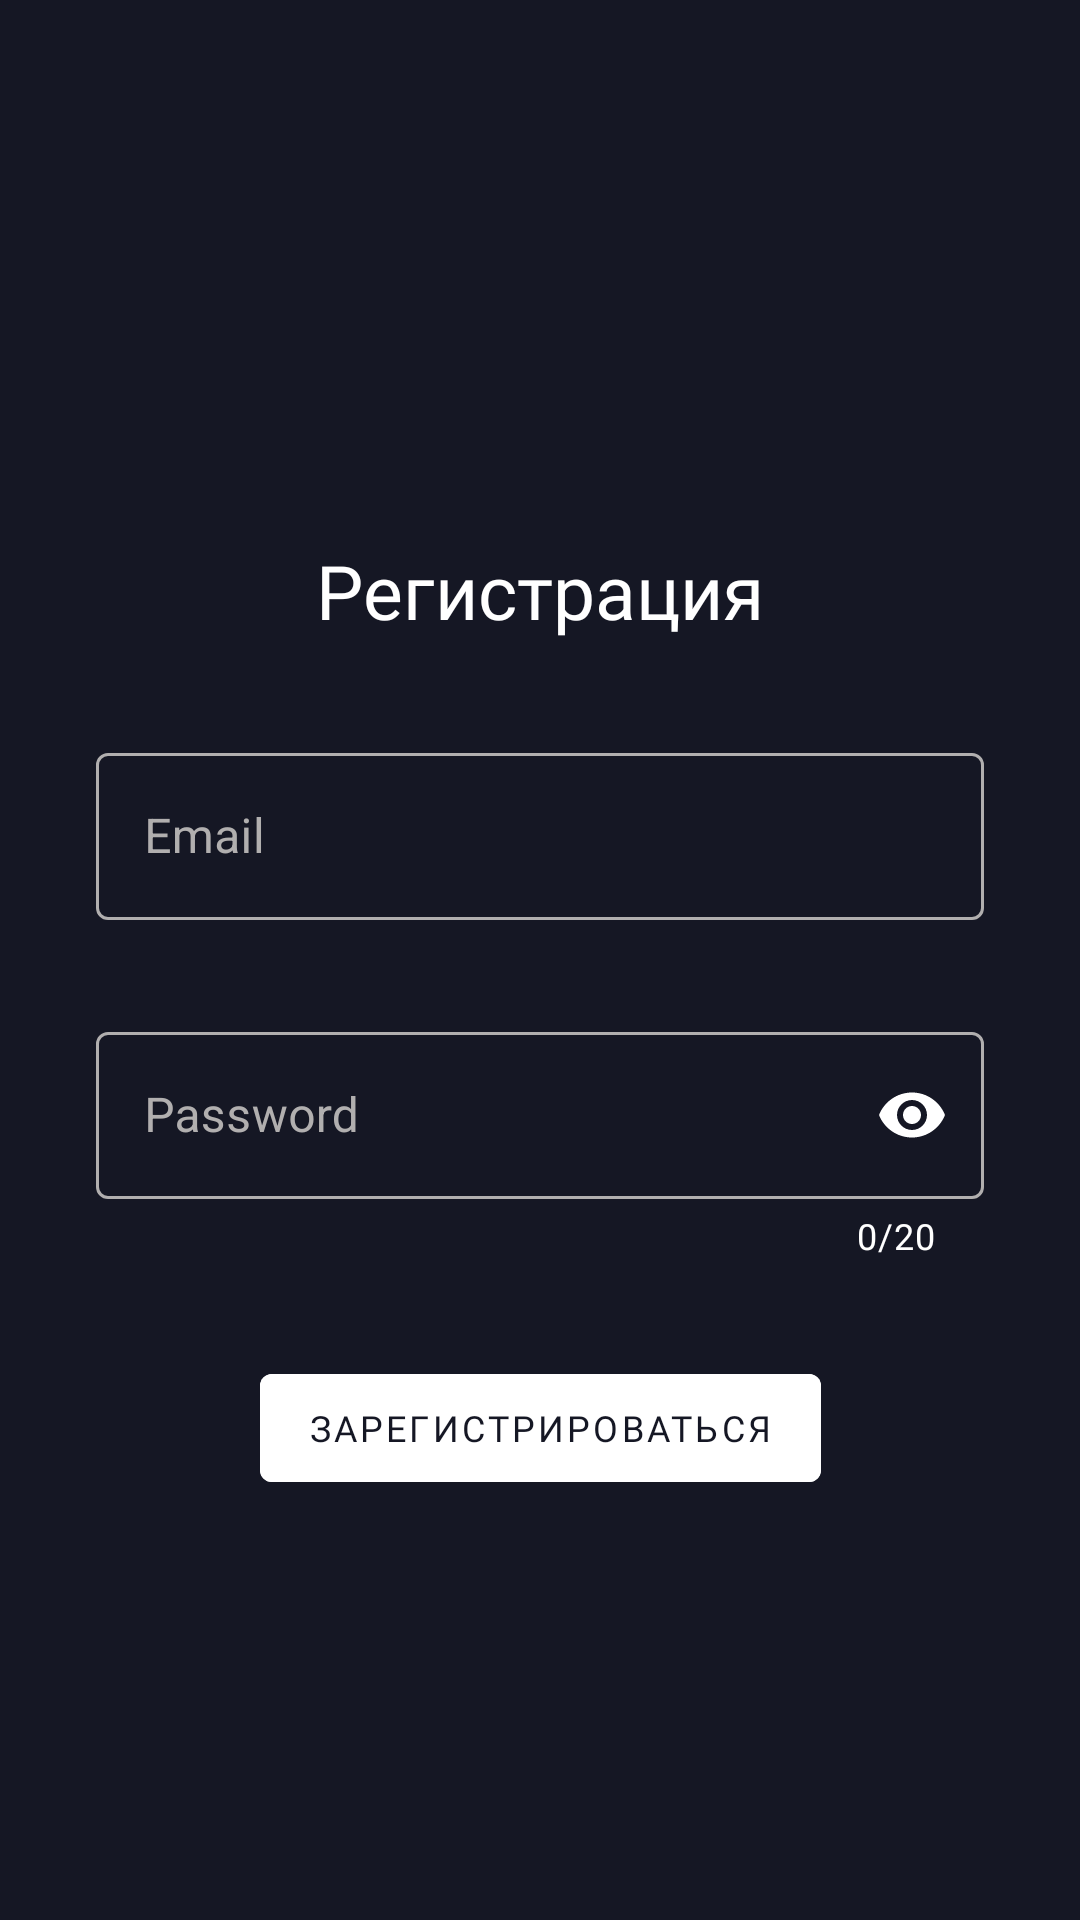

Layout XML and referenced resources for this Android screen:
<!-- AndroidManifest.xml: application theme Theme.MyMovie -->
<!-- res/layout/fragment_registration.xml -->
<?xml version="1.0" encoding="utf-8"?>
<androidx.constraintlayout.widget.ConstraintLayout xmlns:android="http://schemas.android.com/apk/res/android"
    xmlns:app="http://schemas.android.com/apk/res-auto"
    xmlns:tools="http://schemas.android.com/tools"
    android:layout_width="match_parent"
    android:layout_height="match_parent"
    tools:context=".ui.auntification.screens.registr.RegistrationFragment"
    android:background="@color/mainBackground">


    <TextView
        android:id="@+id/textView2"
        android:layout_width="wrap_content"
        android:layout_height="wrap_content"
        android:layout_marginTop="180dp"
        android:fontFamily="@font/montserrat_semi_bold"
        android:text="Регистрация"
        android:textColor="@color/white"
        android:textSize="25sp"
        app:layout_constraintEnd_toEndOf="parent"
        app:layout_constraintStart_toStartOf="parent"
        app:layout_constraintTop_toTopOf="parent" />

    <com.google.android.material.textfield.TextInputLayout
        android:id="@+id/textInputLayout"
        style="@style/editText"
        android:layout_width="match_parent"
        android:layout_height="wrap_content"
        android:layout_marginStart="32dp"
        android:layout_marginTop="32dp"
        android:layout_marginEnd="32dp"
        app:layout_constraintEnd_toEndOf="parent"
        app:layout_constraintStart_toStartOf="parent"
        app:layout_constraintTop_toBottomOf="@+id/textView2">

        <com.google.android.material.textfield.TextInputEditText
            android:id="@+id/tiEmail"
            android:layout_width="match_parent"
            android:layout_height="wrap_content"
            android:hint="@string/email"
            android:inputType="textEmailAddress" />
    </com.google.android.material.textfield.TextInputLayout>


    <com.google.android.material.textfield.TextInputLayout
        android:id="@+id/textInputLayout2"
        style="@style/editText"
        android:layout_width="match_parent"
        android:layout_height="wrap_content"
        android:layout_marginStart="32dp"
        android:layout_marginTop="32dp"
        android:layout_marginEnd="32dp"
        app:counterEnabled="true"
        app:counterMaxLength="20"
        app:endIconMode="password_toggle"
        app:layout_constraintEnd_toEndOf="parent"
        app:layout_constraintStart_toStartOf="parent"
        app:layout_constraintTop_toBottomOf="@+id/textInputLayout">

        <com.google.android.material.textfield.TextInputEditText
            android:id="@+id/tiPassword"
            android:layout_width="match_parent"
            android:layout_height="wrap_content"
            android:hint="@string/password"
            android:inputType="textPassword"
            android:maxLength="20" />
    </com.google.android.material.textfield.TextInputLayout>

    <com.google.android.material.button.MaterialButton
        android:id="@+id/matButRegistr"
        android:layout_width="wrap_content"
        android:layout_height="wrap_content"
        android:layout_marginTop="32dp"
        android:backgroundTint="@color/white"
        android:fontFamily="@font/montserrat_semi_bold"
        android:text="Зарегистрироваться"
        android:textColor="@color/mainBackground"
        android:textSize="12dp"
        app:layout_constraintEnd_toEndOf="parent"
        app:layout_constraintStart_toStartOf="parent"
        app:layout_constraintTop_toBottomOf="@+id/textInputLayout2" />

    <ProgressBar
        android:id="@+id/progress_bar"
        android:layout_width="wrap_content"
        android:layout_height="wrap_content"
        app:layout_constraintBottom_toBottomOf="parent"
        app:layout_constraintEnd_toEndOf="parent"
        app:layout_constraintStart_toStartOf="parent"
        app:layout_constraintTop_toTopOf="parent"
        android:indeterminateOnly="true"
        android:visibility="invisible"/>
</androidx.constraintlayout.widget.ConstraintLayout>
<!-- resources referenced by this layout -->
<resources>
  <color name="mainBackground">#151724</color>
  <color name="white">#FFFFFFFF</color>
  <string name="email">Email</string>
  <string name="password">Password</string>
  <style name="editText" parent="Widget.MaterialComponents.TextInputLayout.OutlinedBox">
          <item name="boxStrokeColor">@color/text_input_box_stroke</item>
          <item name="android:textColor">@color/white</item>
          <item name="android:textColorHint">@color/mainGrey</item>
          <item name="counterTextColor">@color/white</item>
          <item name="endIconTint">@color/white</item>
      </style>
  <style name="Theme.MyMovie" parent="Theme.MaterialComponents.Light.NoActionBar">
          
          <item name="colorPrimary">@color/white</item>
          <item name="colorPrimaryDark">@color/mainBackground</item>
          <item name="colorPrimaryVariant">@color/purple_700</item>
          <item name="colorControlNormal">@color/white</item>
          <item name="colorOnPrimary">@color/white</item>
          
          <item name="colorSecondary">@color/teal_200</item>
          <item name="colorSecondaryVariant">@color/teal_700</item>
          <item name="colorOnSecondary">@color/white</item>
          
          <item name="android:windowBackground">@color/mainBackground</item>
          <item name="android:statusBarColor" tools:targetApi="l">@color/mainBackground</item>
          
          <item name="android:navigationBarColor">@color/mainBarSecond</item>
          <item name="bottomSheetDialogTheme">@style/AppBottomSheetDialogTheme</item>
      </style>
  <color name="mainGrey">#B1AFAF</color>
  <color name="purple_700">#FF3700B3</color>
  <color name="teal_200">#FF03DAC5</color>
  <color name="teal_700">#FF018786</color>
  <color name="mainBarSecond">#252531</color>
  <style name="AppBottomSheetDialogTheme" parent="Theme.Design.Light.BottomSheetDialog">
          <item name="bottomSheetStyle">@style/AppModalStyle</item>
      </style>
  <style name="AppModalStyle" parent="Widget.Design.BottomSheet.Modal">
          <item name="android:background">@drawable/bottom_sheet_backround_border</item>
      </style>
  <!-- drawable bottom_sheet_backround_border (drawable) -->
  <?xml version="1.0" encoding="utf-8"?>
  <shape
      android:shape="rectangle"
      xmlns:android="http://schemas.android.com/apk/res/android">
  
      <solid android:color="@color/mainBackground"/>
      <corners android:topLeftRadius="20dp"
          android:topRightRadius="20dp"/>
  
  </shape>
</resources>
